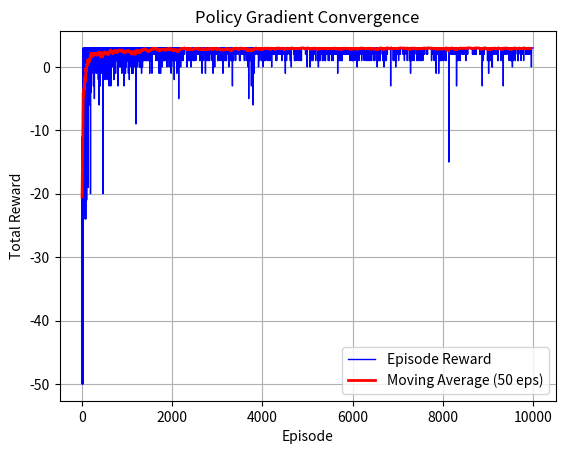
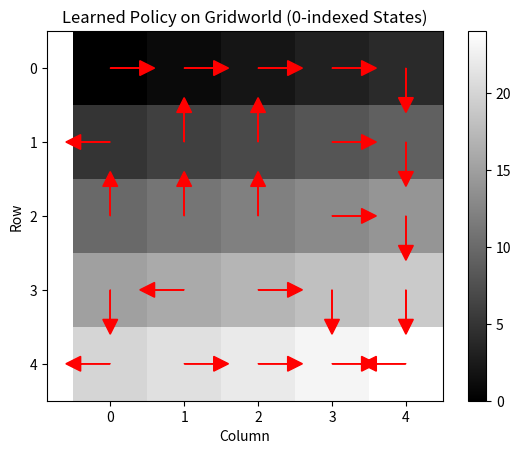

Write the Python code that produced these figures, in order.
import numpy as np
import matplotlib.pyplot as plt

# Environment parameters
grid_rows = 5
grid_cols = 5
num_states = grid_rows * grid_cols  # 25 states
start_state = 0   # 0-based (corresponds to MATLAB index 1)
goal_state = num_states - 1  # 24 (MATLAB index 25)
num_actions = 4  # Up, Right, Down, Left
max_steps = 50
gamma = 0.99

# Policy parameters: Theta is a (4 x 25) matrix.
Theta = np.random.randn(num_actions, num_states) * 0.01

# Hyperparameters
alpha = 0.01
num_episodes = 10000
episode_rewards = np.zeros(num_episodes)

def softmax(x):
    x = x - np.max(x)
    exp_x = np.exp(x)
    return exp_x / np.sum(exp_x)

def sample_action(probs):
    r = np.random.rand()
    cumulative = np.cumsum(probs)
    return np.where(cumulative >= r)[0][0] + 1  # Return 1-indexed action

def one_hot(a, num_actions):
    vec = np.zeros(num_actions)
    vec[a-1] = 1  # a is 1-indexed
    return vec

def step(s, action, grid_rows, grid_cols, goal_state):
    # Convert state index (0-indexed) to row, col.
    row = s // grid_cols
    col = s % grid_cols
    if action == 1:       # up
        new_row = max(row - 1, 0)
        new_col = col
    elif action == 2:     # right
        new_row = row
        new_col = min(col + 1, grid_cols - 1)
    elif action == 3:     # down
        new_row = min(row + 1, grid_rows - 1)
        new_col = col
    elif action == 4:     # left
        new_row = row
        new_col = max(col - 1, 0)
    else:
        new_row, new_col = row, col
    s_next = new_row * grid_cols + new_col
    if s_next == goal_state:
        reward = 10
        done = True
    else:
        reward = -1
        done = False
    return s_next, reward, done

# Training loop using REINFORCE
for ep in range(num_episodes):
    s = start_state
    states = []
    actions = []
    rewards = []
    
    for t in range(max_steps):
        states.append(s)
        probs = softmax(Theta[:, s])
        a = sample_action(probs)  # a in {1,2,3,4} (1-indexed)
        actions.append(a)
        s_next, r, done = step(s, a, grid_rows, grid_cols, goal_state)
        rewards.append(r)
        s = s_next
        if done:
            break
    episode_rewards[ep] = np.sum(rewards)
    
    T_ep = len(rewards)
    G = np.zeros(T_ep)
    G[-1] = rewards[-1]
    for t in range(T_ep - 2, -1, -1):
        G[t] = rewards[t] + gamma * G[t+1]
    
    # Policy update
    for t in range(T_ep):
        s_t = states[t]
        a_t = actions[t]
        grad_log = one_hot(a_t, num_actions) - softmax(Theta[:, s_t])
        Theta[:, s_t] = Theta[:, s_t] + alpha * grad_log * G[t]

# Plot convergence
plt.figure()
plt.plot(np.arange(num_episodes), episode_rewards, 'b-', linewidth=1, label='Episode Reward')
window = 50
mov_avg = np.convolve(episode_rewards, np.ones(window)/window, mode='valid')
plt.plot(np.arange(len(mov_avg)), mov_avg, 'r-', linewidth=2, label=f'Moving Average ({window} eps)')
plt.xlabel("Episode")
plt.ylabel("Total Reward")
plt.title("Policy Gradient Convergence")
plt.legend()
plt.grid(True)
plt.show()

# Evaluate learned policy (greedy)
s = start_state
optimal_path = [s]
for t in range(max_steps):
    # Greedy action: choose argmax of softmax(Theta[:, s])
    a = np.argmax(Theta[:, s]) + 1  # 1-indexed action
    s, _, done = step(s, a, grid_rows, grid_cols, goal_state)
    optimal_path.append(s)
    if done:
        break
print("Optimal path (0-indexed):", optimal_path)

# Visualize grid with greedy policy arrows.
grid = np.arange(num_states).reshape((grid_rows, grid_cols))
plt.figure()
plt.imshow(grid, cmap='gray', origin='upper')
plt.colorbar()
plt.xticks(np.arange(grid_cols), np.arange(grid_cols))
plt.yticks(np.arange(grid_rows), np.arange(grid_rows))
for s in range(num_states):
    row = s // grid_cols
    col = s % grid_cols
    p = softmax(Theta[:, s])
    bestA = np.argmax(p) + 1
    # Determine arrow direction based on bestA.
    if bestA == 1:
        dx, dy = 0, -0.4
    elif bestA == 2:
        dx, dy = 0.4, 0
    elif bestA == 3:
        dx, dy = 0, 0.4
    elif bestA == 4:
        dx, dy = -0.4, 0
    plt.arrow(col, row, dx, dy, head_width=0.2, head_length=0.2, fc='r', ec='r')
plt.title("Learned Policy on Gridworld (0-indexed States)")
plt.xlabel("Column")
plt.ylabel("Row")
plt.show()
